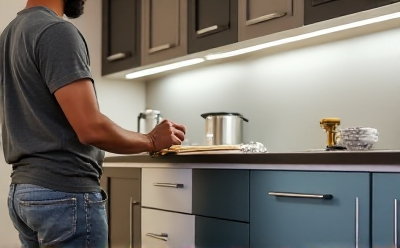
Generation parameters embedded in this image by AUTOMATIC1111 Stable Diffusion web UI or a fork of it (Forge, ...) (PNG 'parameters' text chunk):
Create an ultra-realistic, professionally staged image showing a person applying vinyl wrap film to a kitchen cabinet set in a modern home interior.
The scene clearly shows two contrasting halves of the kitchen: one side is freshly wrapped with a glossy, shiny new film, reflecting light and looking modern and pristine; the other side shows the old, worn, and faded surface of the cabinets.
The person (only hands and arms visible) is carefully smoothing the film with a squeegee, wearing casual work clothes. Include visible rolls of vinyl film and tools nearby.
The lighting emphasizes the glossy texture of the new wrap and the dullness of the old finish. The room is bright, clean, and stylish, enhancing the transformation effect.
No visible faces. Photorealistic, 8K resolution, cinematic lighting. Convey renewal, craftsmanship, and premium interior customization.
Perfect for a premium brand like CarStyleGarage offering custom furniture wrapping services.
Steps: 20, Sampler: Euler, Schedule type: Simple, CFG scale: 1, Distilled CFG Scale: 3.5, Seed: 1120432393, Size: 400x250, Model hash: c5e25d12d7, Model: flux1DevSchnellBNB_flux1DevBNBNF4, Version: f2.0.1v1.10.1-previous-669-gdfdcbab6, Diffusion in Low Bits: bnb-nf4